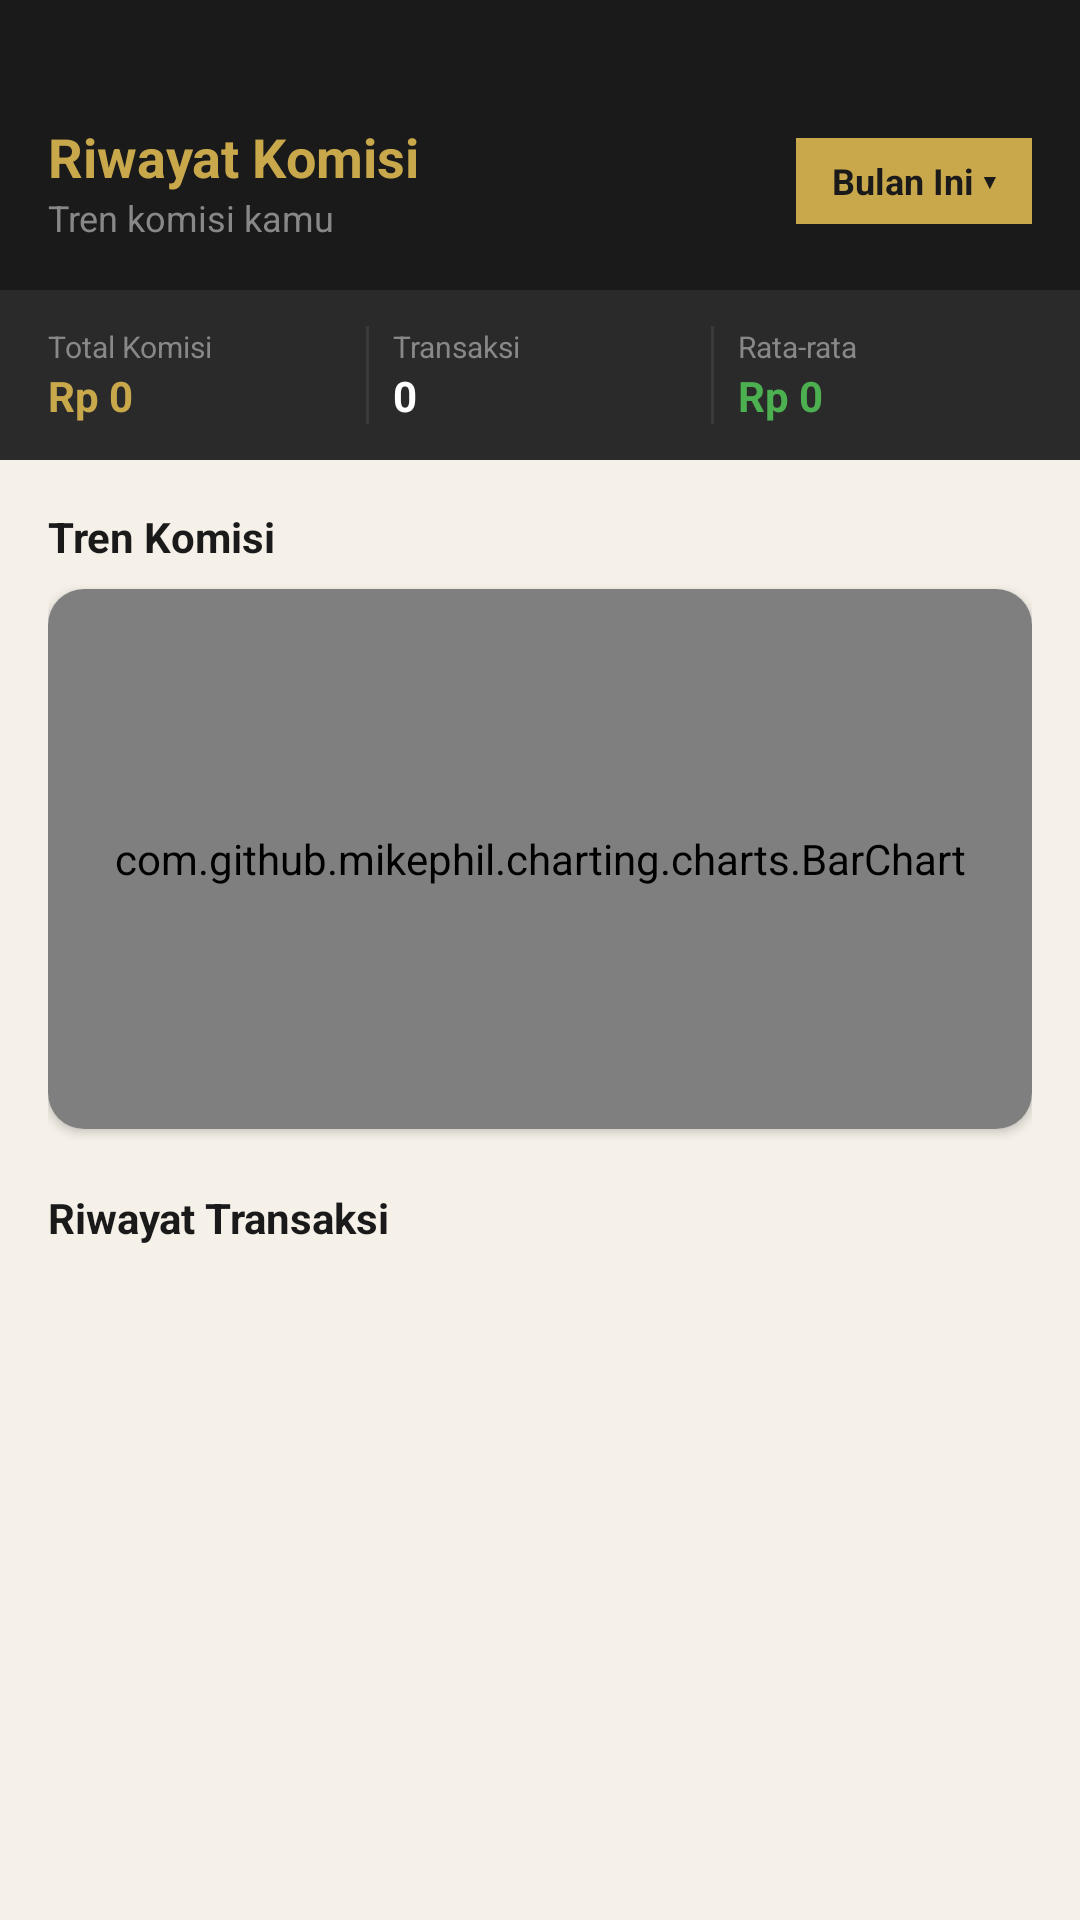

The Android layout XML behind this screen, and the referenced resources:
<!-- AndroidManifest.xml: application theme Theme.VybrasiApp -->
<!-- res/layout/fragment_aff_komisi.xml -->
<?xml version="1.0" encoding="utf-8"?>
<LinearLayout xmlns:android="http://schemas.android.com/apk/res/android"
    xmlns:app="http://schemas.android.com/apk/res-auto"
    android:layout_width="match_parent"
    android:layout_height="match_parent"
    android:orientation="vertical"
    android:background="#F5F0E8">

    
    <LinearLayout
        android:layout_width="match_parent"
        android:layout_height="wrap_content"
        android:background="#1A1A1A"
        android:paddingHorizontal="16dp"
        android:paddingTop="40dp"
        android:paddingBottom="16dp"
        android:orientation="horizontal"
        android:gravity="center_vertical">

        <LinearLayout
            android:layout_width="0dp"
            android:layout_height="wrap_content"
            android:layout_weight="1"
            android:orientation="vertical">
            <TextView
                android:layout_width="wrap_content"
                android:layout_height="wrap_content"
                android:text="Riwayat Komisi"
                android:textColor="#C9A84C"
                android:textSize="18sp"
                android:textStyle="bold"/>
            <TextView
                android:layout_width="wrap_content"
                android:layout_height="wrap_content"
                android:text="Tren komisi kamu"
                android:textColor="#888888"
                android:textSize="12sp"/>
        </LinearLayout>

        <TextView
            android:id="@+id/tvAffFilterPeriode"
            android:layout_width="wrap_content"
            android:layout_height="wrap_content"
            android:text="Bulan Ini ▾"
            android:textColor="#1A1A1A"
            android:textSize="12sp"
            android:textStyle="bold"
            android:background="#C9A84C"
            android:paddingHorizontal="12dp"
            android:paddingVertical="6dp"/>
    </LinearLayout>

    
    <LinearLayout
        android:layout_width="match_parent"
        android:layout_height="wrap_content"
        android:background="#2A2A2A"
        android:paddingHorizontal="16dp"
        android:paddingVertical="12dp"
        android:orientation="horizontal">

        <LinearLayout android:layout_width="0dp" android:layout_height="wrap_content" android:layout_weight="1" android:orientation="vertical">
            <TextView android:layout_width="wrap_content" android:layout_height="wrap_content" android:text="Total Komisi" android:textColor="#888888" android:textSize="10sp"/>
            <TextView android:id="@+id/tvAffTotalKomisiStat" android:layout_width="wrap_content" android:layout_height="wrap_content" android:text="Rp 0" android:textColor="#C9A84C" android:textSize="14sp" android:textStyle="bold"/>
        </LinearLayout>

        <View android:layout_width="1dp" android:layout_height="match_parent" android:background="#3A3A3A" android:layout_marginHorizontal="8dp"/>

        <LinearLayout android:layout_width="0dp" android:layout_height="wrap_content" android:layout_weight="1" android:orientation="vertical">
            <TextView android:layout_width="wrap_content" android:layout_height="wrap_content" android:text="Transaksi" android:textColor="#888888" android:textSize="10sp"/>
            <TextView android:id="@+id/tvAffJmlTransaksi" android:layout_width="wrap_content" android:layout_height="wrap_content" android:text="0" android:textColor="#FFFFFF" android:textSize="14sp" android:textStyle="bold"/>
        </LinearLayout>

        <View android:layout_width="1dp" android:layout_height="match_parent" android:background="#3A3A3A" android:layout_marginHorizontal="8dp"/>

        <LinearLayout android:layout_width="0dp" android:layout_height="wrap_content" android:layout_weight="1" android:orientation="vertical">
            <TextView android:layout_width="wrap_content" android:layout_height="wrap_content" android:text="Rata-rata" android:textColor="#888888" android:textSize="10sp"/>
            <TextView android:id="@+id/tvAffRataRata" android:layout_width="wrap_content" android:layout_height="wrap_content" android:text="Rp 0" android:textColor="#4CAF50" android:textSize="14sp" android:textStyle="bold"/>
        </LinearLayout>
    </LinearLayout>

    <ScrollView android:layout_width="match_parent" android:layout_height="0dp" android:layout_weight="1">
        <LinearLayout android:layout_width="match_parent" android:layout_height="wrap_content" android:orientation="vertical" android:padding="16dp">

            
            <TextView android:layout_width="wrap_content" android:layout_height="wrap_content"
                android:text="Tren Komisi" android:textColor="#1A1A1A" android:textSize="14sp"
                android:textStyle="bold" android:layout_marginBottom="8dp"/>

            <androidx.cardview.widget.CardView android:layout_width="match_parent" android:layout_height="wrap_content"
                android:layout_marginBottom="20dp" app:cardCornerRadius="12dp" app:cardElevation="2dp" app:cardBackgroundColor="#FFFFFF">
                <com.github.mikephil.charting.charts.BarChart
                    android:id="@+id/barChartKomisi"
                    android:layout_width="match_parent"
                    android:layout_height="180dp"
                    android:padding="8dp"/>
            </androidx.cardview.widget.CardView>

            
            <TextView android:layout_width="wrap_content" android:layout_height="wrap_content"
                android:text="Riwayat Transaksi" android:textColor="#1A1A1A" android:textSize="14sp"
                android:textStyle="bold" android:layout_marginBottom="10dp"/>

            <androidx.recyclerview.widget.RecyclerView
                android:id="@+id/rvAffKomisiRiwayat"
                android:layout_width="match_parent"
                android:layout_height="wrap_content"
                android:nestedScrollingEnabled="false"
                android:layout_marginBottom="24dp"/>
        </LinearLayout>
    </ScrollView>
</LinearLayout>
<!-- resources referenced by this layout -->
<resources>
  <style name="Theme.VybrasiApp" parent="Base.Theme.VybrasiApp" />
  <style name="Base.Theme.VybrasiApp" parent="Theme.Material3.DayNight.NoActionBar">
      </style>
</resources>
